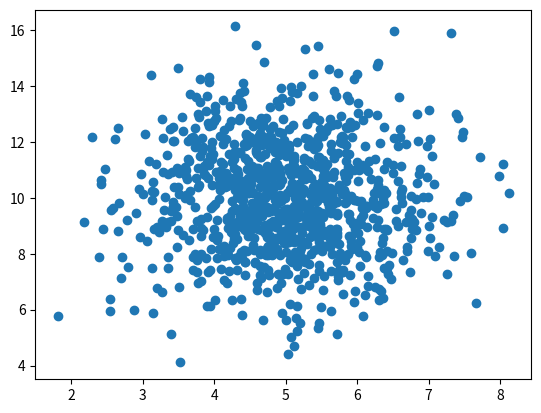

Write Python code to recreate this figure.
# A scatter plot with 1000 dots
# The first array will have the mean set to 5.0 
# with a standard deviation of 1.0.
# The second array will have the mean set to 10.0 
# with a standard deviation of 2.0:
import numpy
import matplotlib.pyplot as plt

x = numpy.random.normal(5.0, 1.0, 1000)
y = numpy.random.normal(10.0, 2.0, 1000)

plt.scatter(x, y)
# plt.show()
plt.savefig('SPRandomDataD01.png')
# We can see that the dots are concentrated around the value 5 
# on the x-axis, and 10 on the y-axis.
# We can also see that the spread is wider 
# on the y-axis than on the x-axis.